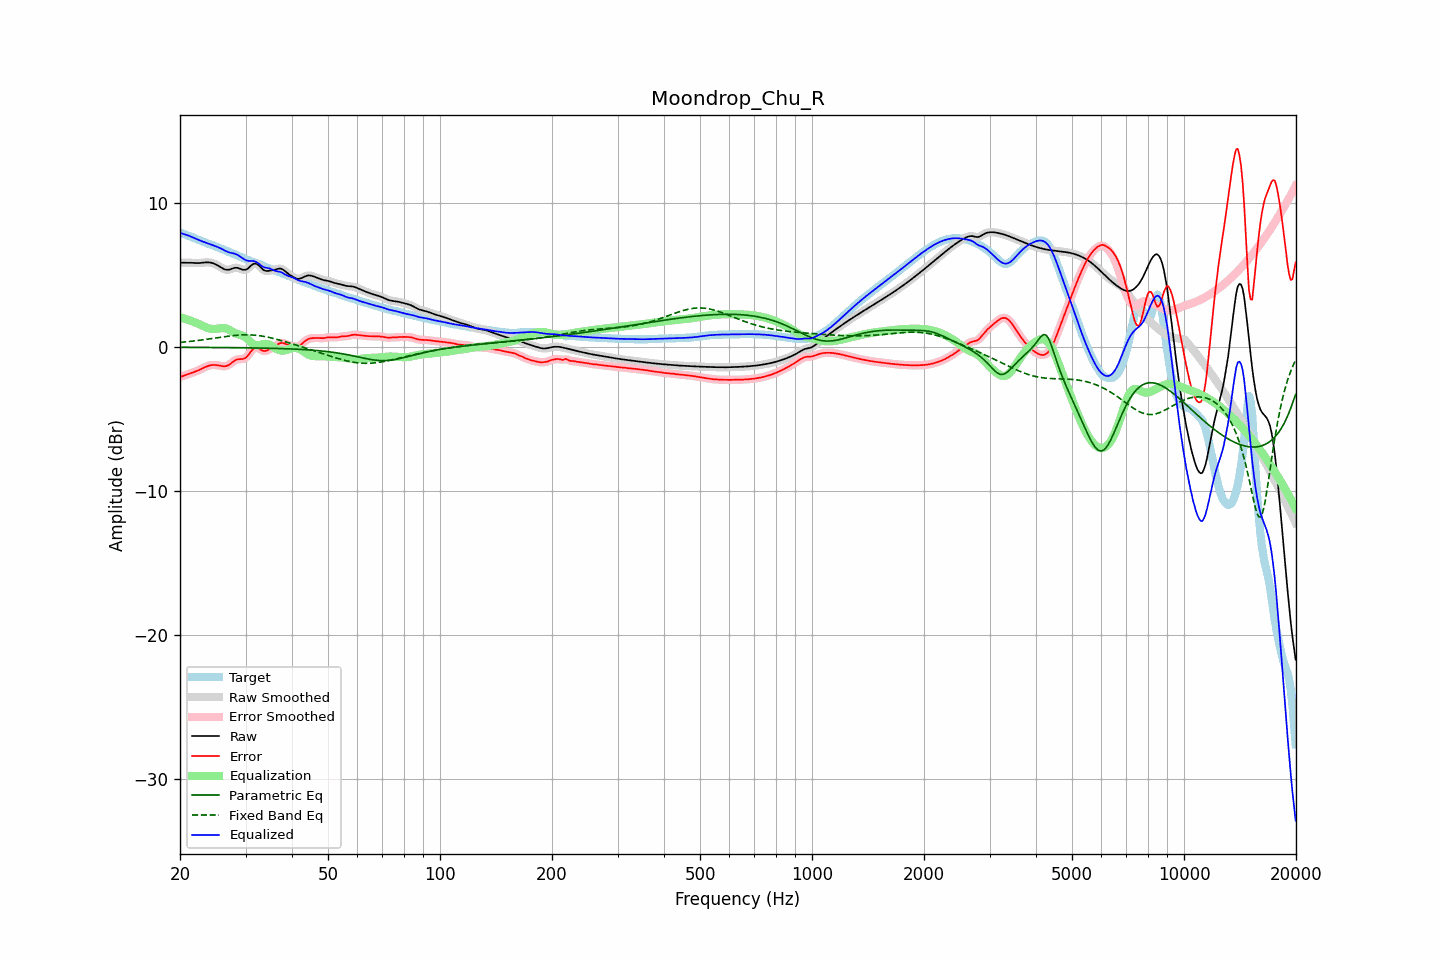

Values plotted in this chart, from the file beside it:
frequency, raw, error, smoothed, error_smoothed, equalization, parametric_eq, fixed_band_eq, equalized_raw, equalized_smoothed, target
20.00, 5.86, -2.08, 5.86, -2.08, 2.08, -0.02, 0.32, 7.94, 7.94, 7.95
20.20, 5.86, -2.05, 5.86, -2.05, 2.04, -0.02, 0.33, 7.91, 7.91, 7.91
20.40, 5.86, -2.01, 5.87, -2.01, 2.01, -0.02, 0.34, 7.87, 7.87, 7.87
20.61, 5.87, -1.97, 5.87, -1.97, 1.97, -0.02, 0.35, 7.84, 7.84, 7.83
20.81, 5.87, -1.93, 5.87, -1.93, 1.93, -0.02, 0.37, 7.80, 7.80, 7.80
21.02, 5.87, -1.89, 5.87, -1.89, 1.89, -0.02, 0.38, 7.76, 7.76, 7.76
21.23, 5.86, -1.85, 5.86, -1.85, 1.85, -0.02, 0.39, 7.72, 7.72, 7.71
21.44, 5.86, -1.81, 5.86, -1.81, 1.81, -0.02, 0.40, 7.67, 7.67, 7.67
21.66, 5.85, -1.77, 5.85, -1.77, 1.77, -0.02, 0.41, 7.62, 7.62, 7.62
21.87, 5.84, -1.73, 5.84, -1.73, 1.73, -0.02, 0.43, 7.57, 7.57, 7.58
22.09, 5.84, -1.69, 5.84, -1.69, 1.68, -0.02, 0.44, 7.52, 7.52, 7.53
22.31, 5.84, -1.64, 5.84, -1.64, 1.64, -0.02, 0.45, 7.47, 7.47, 7.48
22.54, 5.84, -1.59, 5.84, -1.59, 1.59, -0.02, 0.47, 7.43, 7.43, 7.43
22.76, 5.85, -1.54, 5.85, -1.54, 1.53, -0.02, 0.48, 7.38, 7.38, 7.39
22.99, 5.86, -1.48, 5.86, -1.48, 1.48, -0.03, 0.50, 7.34, 7.34, 7.34
23.22, 5.88, -1.43, 5.88, -1.43, 1.43, -0.03, 0.51, 7.30, 7.30, 7.30
23.45, 5.89, -1.38, 5.89, -1.38, 1.38, -0.03, 0.53, 7.26, 7.26, 7.26
23.69, 5.89, -1.33, 5.89, -1.33, 1.34, -0.03, 0.55, 7.22, 7.22, 7.22
23.92, 5.88, -1.29, 5.88, -1.29, 1.30, -0.03, 0.56, 7.19, 7.18, 7.18
24.16, 5.87, -1.27, 5.87, -1.27, 1.27, -0.03, 0.58, 7.14, 7.14, 7.14
24.40, 5.84, -1.25, 5.84, -1.25, 1.26, -0.03, 0.59, 7.10, 7.10, 7.09
24.65, 5.81, -1.24, 5.81, -1.25, 1.25, -0.03, 0.61, 7.06, 7.06, 7.05
24.89, 5.76, -1.25, 5.76, -1.25, 1.26, -0.03, 0.63, 7.02, 7.02, 7.01
25.14, 5.70, -1.26, 5.70, -1.26, 1.27, -0.03, 0.64, 6.97, 6.97, 6.96
25.39, 5.64, -1.28, 5.64, -1.28, 1.29, -0.03, 0.66, 6.93, 6.93, 6.92
25.65, 5.57, -1.30, 5.57, -1.30, 1.31, -0.03, 0.68, 6.88, 6.88, 6.87
25.91, 5.51, -1.32, 5.50, -1.32, 1.32, -0.03, 0.69, 6.82, 6.82, 6.83
26.16, 5.44, -1.34, 5.44, -1.33, 1.32, -0.04, 0.71, 6.76, 6.76, 6.78
26.43, 5.40, -1.33, 5.40, -1.33, 1.31, -0.04, 0.73, 6.70, 6.71, 6.73
26.69, 5.38, -1.31, 5.37, -1.31, 1.28, -0.04, 0.74, 6.65, 6.65, 6.68
26.96, 5.37, -1.27, 5.37, -1.26, 1.23, -0.04, 0.76, 6.60, 6.60, 6.64
27.23, 5.39, -1.20, 5.40, -1.19, 1.17, -0.04, 0.77, 6.56, 6.57, 6.59
27.50, 5.44, -1.11, 5.43, -1.11, 1.11, -0.04, 0.78, 6.54, 6.54, 6.54
27.77, 5.47, -1.02, 5.47, -1.02, 1.04, -0.04, 0.80, 6.52, 6.52, 6.49
28.05, 5.51, -0.94, 5.50, -0.94, 0.98, -0.04, 0.81, 6.49, 6.49, 6.45
28.33, 5.51, -0.88, 5.51, -0.89, 0.93, -0.04, 0.82, 6.45, 6.45, 6.40
28.62, 5.50, -0.85, 5.50, -0.85, 0.90, -0.05, 0.83, 6.40, 6.39, 6.35
28.90, 5.46, -0.84, 5.46, -0.84, 0.87, -0.05, 0.83, 6.33, 6.33, 6.30
29.19, 5.42, -0.83, 5.42, -0.84, 0.83, -0.05, 0.84, 6.25, 6.25, 6.25
29.48, 5.37, -0.83, 5.38, -0.83, 0.79, -0.05, 0.84, 6.16, 6.17, 6.21
29.78, 5.37, -0.79, 5.36, -0.80, 0.73, -0.05, 0.85, 6.10, 6.10, 6.16
30.08, 5.38, -0.73, 5.39, -0.73, 0.66, -0.05, 0.85, 6.03, 6.04, 6.11
30.38, 5.44, -0.62, 5.45, -0.62, 0.56, -0.05, 0.85, 6.00, 6.01, 6.06
30.68, 5.54, -0.48, 5.54, -0.48, 0.45, -0.06, 0.85, 5.99, 5.99, 6.02
30.99, 5.64, -0.33, 5.64, -0.33, 0.34, -0.06, 0.84, 5.99, 5.99, 5.97
31.30, 5.74, -0.19, 5.74, -0.19, 0.25, -0.06, 0.84, 5.99, 5.98, 5.93
31.61, 5.80, -0.09, 5.79, -0.10, 0.17, -0.06, 0.83, 5.97, 5.97, 5.89
31.93, 5.81, -0.04, 5.80, -0.05, 0.13, -0.06, 0.82, 5.94, 5.93, 5.85
32.24, 5.76, -0.06, 5.76, -0.06, 0.11, -0.07, 0.81, 5.87, 5.87, 5.82
32.57, 5.68, -0.10, 5.67, -0.10, 0.12, -0.07, 0.79, 5.80, 5.80, 5.78
32.89, 5.56, -0.17, 5.56, -0.17, 0.15, -0.07, 0.78, 5.71, 5.71, 5.73
33.22, 5.45, -0.23, 5.45, -0.23, 0.18, -0.07, 0.76, 5.63, 5.63, 5.68
33.55, 5.35, -0.27, 5.36, -0.26, 0.21, -0.07, 0.74, 5.56, 5.57, 5.63
33.89, 5.30, -0.27, 5.31, -0.27, 0.22, -0.08, 0.72, 5.53, 5.53, 5.57
34.23, 5.29, -0.24, 5.29, -0.24, 0.22, -0.08, 0.70, 5.51, 5.51, 5.53
34.57, 5.29, -0.19, 5.29, -0.19, 0.19, -0.08, 0.68, 5.49, 5.48, 5.49
34.92, 5.31, -0.13, 5.31, -0.14, 0.14, -0.08, 0.65, 5.46, 5.45, 5.45
35.27, 5.33, -0.08, 5.33, -0.08, 0.08, -0.09, 0.63, 5.41, 5.41, 5.41
35.62, 5.35, -0.02, 5.35, -0.01, 0.01, -0.09, 0.60, 5.36, 5.36, 5.37
35.97, 5.38, 0.05, 5.38, 0.05, -0.07, -0.09, 0.57, 5.31, 5.31, 5.33
... 635 more rows
